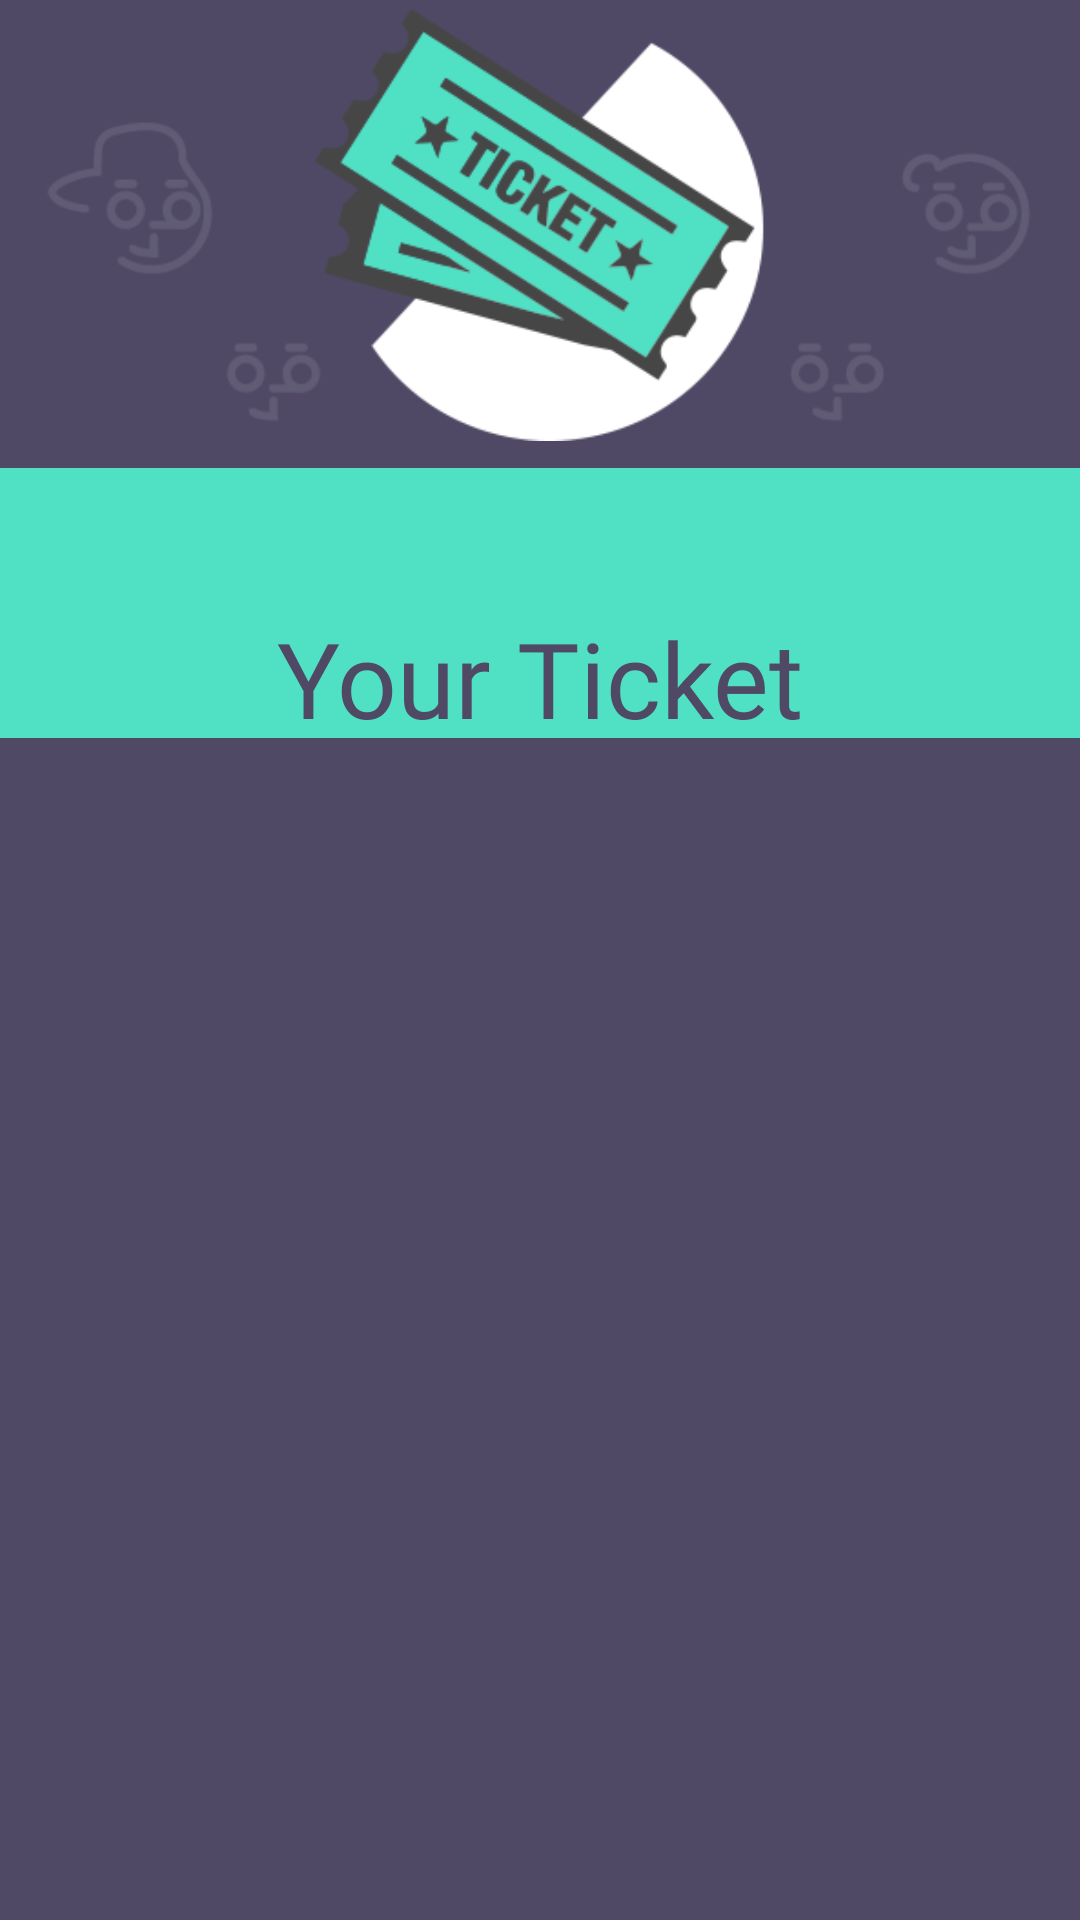

Android layout source for this screen:
<!-- AndroidManifest.xml: application theme Theme.AppCompat.NoActionBar -->
<!-- res/layout/fragment_ticket.xml -->
<?xml version="1.0" encoding="utf-8"?>
<LinearLayout xmlns:android="http://schemas.android.com/apk/res/android"
    xmlns:app="http://schemas.android.com/apk/res-auto"
    xmlns:tools="http://schemas.android.com/tools"
    android:layout_width="match_parent"
    android:layout_height="match_parent"
    android:background="@drawable/bgpurple"
    android:orientation="vertical"
    tools:context=".TicketActivity">

    <FrameLayout
        android:id="@+id/F1"
        android:layout_weight="1"
        android:layout_width="match_parent"
        android:layout_height="0dp"

        >
        


        <LinearLayout
            android:layout_width="match_parent"
            android:layout_height="90dp"
            android:layout_gravity="bottom"
            android:background="@color/colorEvent"
            android:gravity="center"
            android:weightSum="2">

            <TextView
                android:layout_width="wrap_content"
                android:layout_height="wrap_content"
                android:layout_marginTop="25dp"
                android:fontFamily="@font/jfflatregular"
                android:text="Your Ticket"
                android:textColor="#4f4965"
                android:textSize="35sp" />

        </LinearLayout>

        <ImageView
            android:layout_width="150dp"
            android:layout_height="150dp"
            android:layout_gravity="center_horizontal"
            android:src="@drawable/ticketiconbluewhite" />
    </FrameLayout>

    <LinearLayout
        android:layout_weight="1.6"
        android:layout_width="match_parent"
        android:layout_height="0dp"
        android:background="#4f4965"
        android:orientation="vertical">

        <android.support.v7.widget.RecyclerView
            android:id="@+id/recycler_view_events"
            android:layout_width="match_parent"
            android:layout_height="match_parent"
            android:scrollbars="vertical" />


    </LinearLayout>


</LinearLayout>
<!-- resources referenced by this layout -->
<resources>
  <color name="colorEvent">#50e1c4</color>
  <!-- drawable bgpurple: png bitmap (drawable, 50508 bytes) -->
  <!-- drawable menuiconwhite: png bitmap (drawable, 3112 bytes) -->
  <!-- drawable ticketiconbluewhite: png bitmap (drawable, 26795 bytes) -->
</resources>
